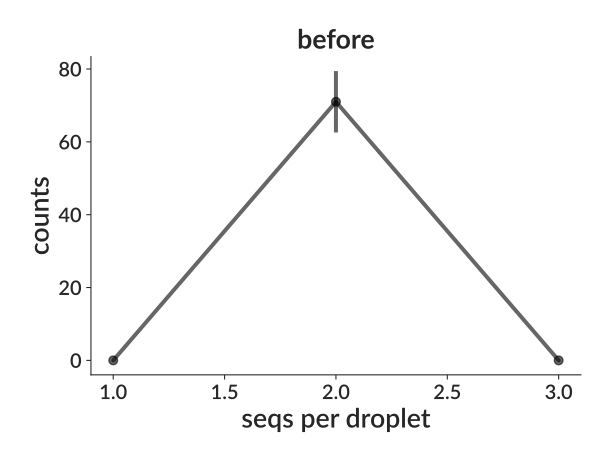

The table this chart was drawn from, first rows:
bin_low_edge, contents, binlabel, error
0.5, 0.0, , 0.0
1.5, 71.0, , 8.426
2.5, 0.0, , 0.0
